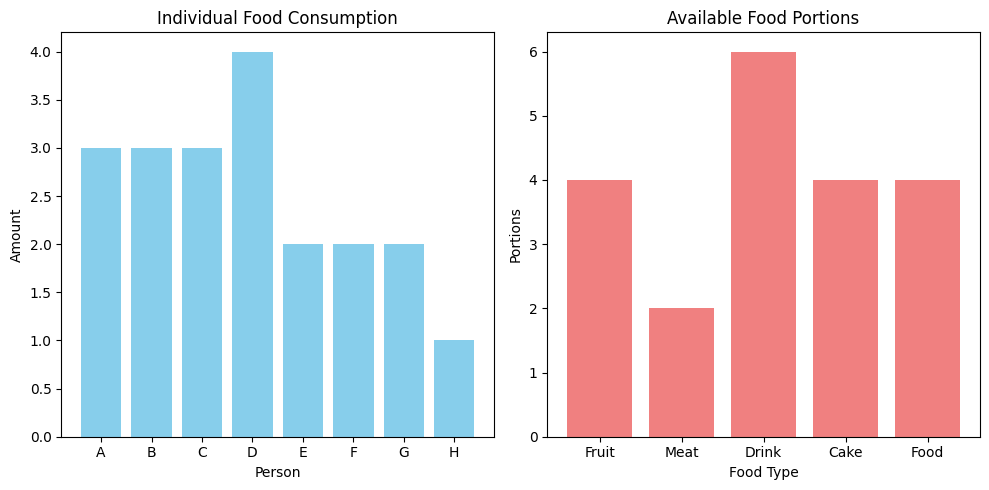

Generate this figure with matplotlib:
import matplotlib.pyplot as plt

# Use a default font that supports English
plt.rcParams['font.family'] = 'DejaVu Sans'
plt.rcParams['axes.unicode_minus'] = False

# Data
people = ['A', 'B', 'C', 'D', 'E', 'F', 'G', 'H']
r = [3, 3, 3, 4, 2, 2, 2, 1]

foods = ['Fruit', 'Meat', 'Drink', 'Cake', 'Food']
c = [4, 2, 6, 4, 4]

# Plot
plt.figure(figsize=(10, 5))

# Subplot 1: Consumption per person
plt.subplot(1, 2, 1)
plt.bar(people, r, color='skyblue')
plt.title('Individual Food Consumption')
plt.xlabel('Person')
plt.ylabel('Amount')

# Subplot 2: Available food portions
plt.subplot(1, 2, 2)
plt.bar(foods, c, color='lightcoral')
plt.title('Available Food Portions')
plt.xlabel('Food Type')
plt.ylabel('Portions')

# Save and show
plt.tight_layout()
plt.savefig("party_distribution.png")
plt.show()
